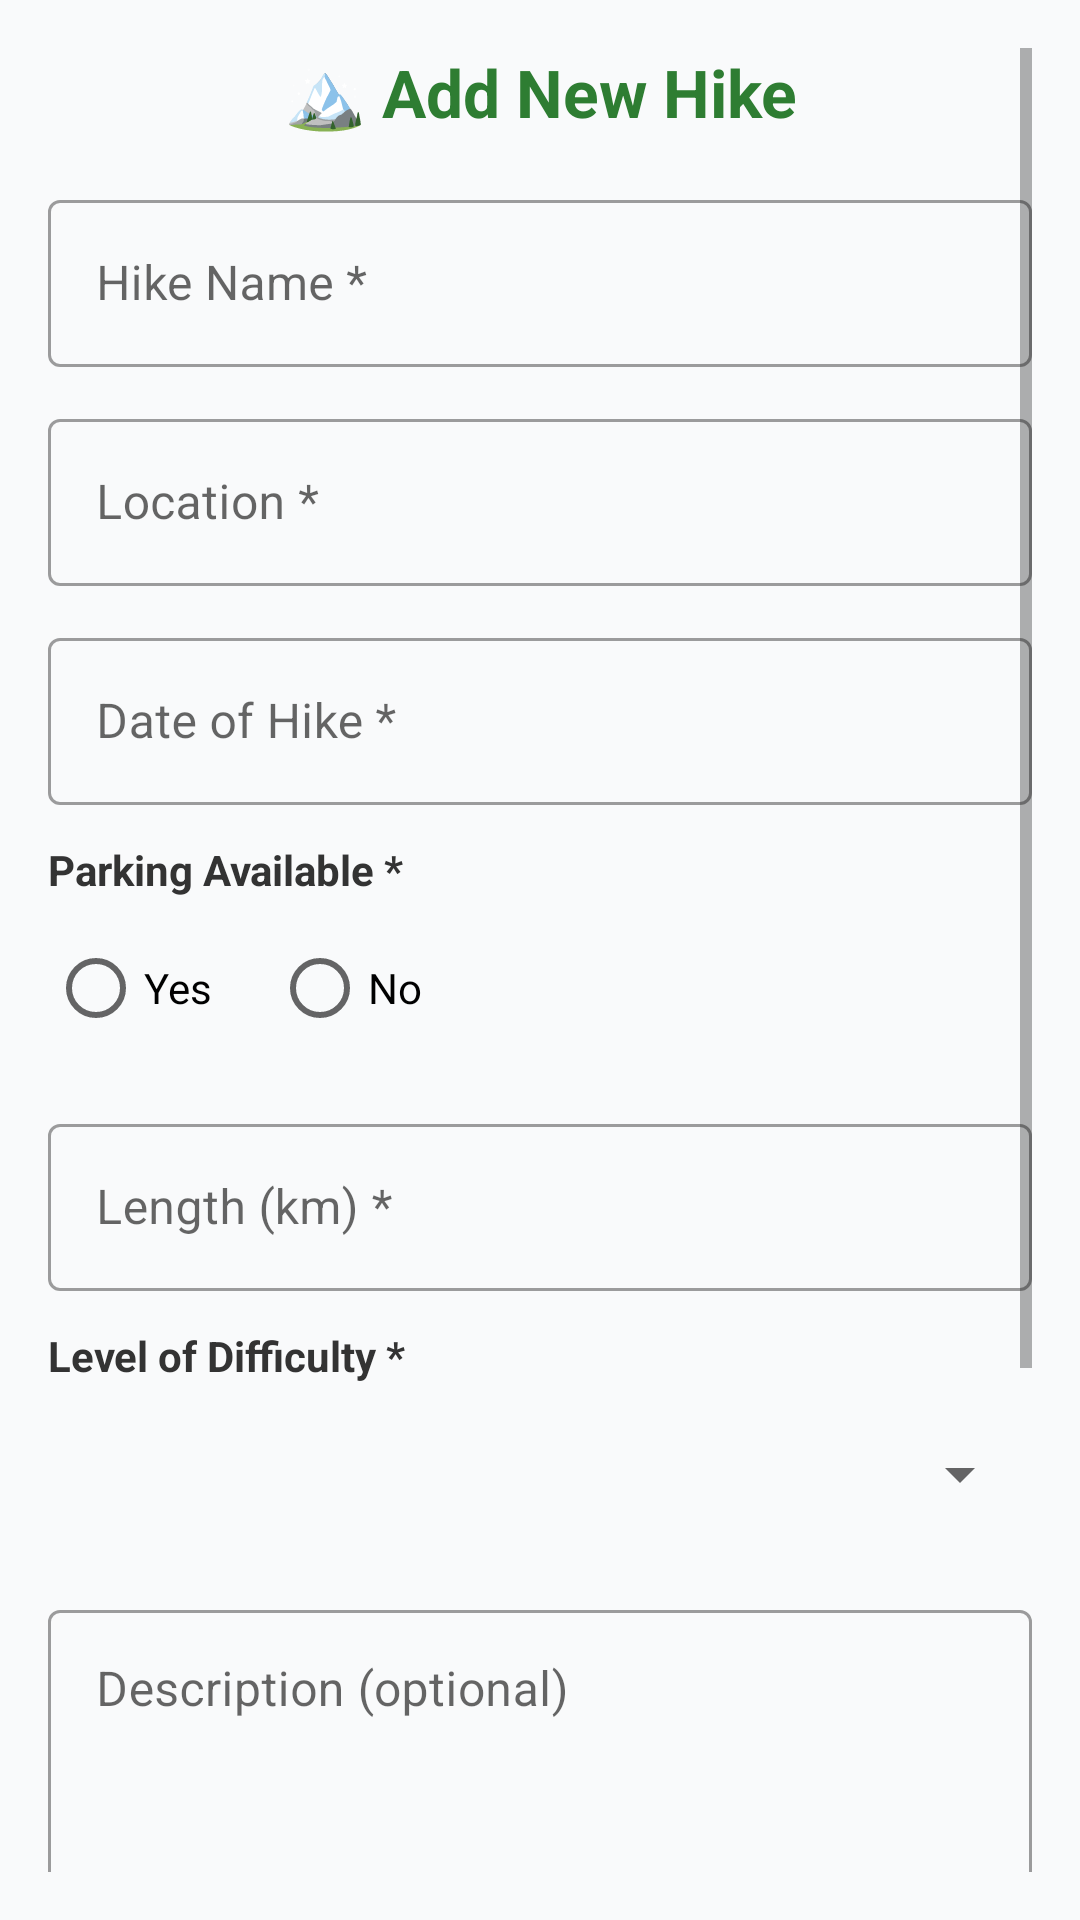

This screen was rendered from an Android layout file. Write that file and the resources it references.
<!-- AndroidManifest.xml: application theme Theme.MHike -->
<!-- res/layout/activity_add_hike.xml -->
<?xml version="1.0" encoding="utf-8"?>
<ScrollView xmlns:android="http://schemas.android.com/apk/res/android"
    xmlns:app="http://schemas.android.com/apk/res-auto"
    xmlns:tools="http://schemas.android.com/tools"
    android:layout_width="match_parent"
    android:layout_height="match_parent"
    android:padding="16dp"
    android:background="#F9FAFB"
    tools:context=".AddHikeActivity">

    <LinearLayout
        android:orientation="vertical"
        android:layout_width="match_parent"
        android:layout_height="wrap_content">

        
        <TextView
            android:layout_width="match_parent"
            android:layout_height="wrap_content"
            android:text="🏔 Add New Hike"
            android:textSize="22sp"
            android:textStyle="bold"
            android:textColor="#2E7D32"
            android:gravity="center"
            android:layout_marginBottom="16dp" />

        
        <com.google.android.material.textfield.TextInputLayout
            style="@style/Widget.MaterialComponents.TextInputLayout.OutlinedBox"
            android:layout_width="match_parent"
            android:layout_height="wrap_content"
            android:hint="Hike Name *"
            android:layout_marginBottom="12dp">

            <com.google.android.material.textfield.TextInputEditText
                android:id="@+id/etName"
                android:layout_width="match_parent"
                android:layout_height="wrap_content"
                android:inputType="textCapWords" />
        </com.google.android.material.textfield.TextInputLayout>

        
        <com.google.android.material.textfield.TextInputLayout
            style="@style/Widget.MaterialComponents.TextInputLayout.OutlinedBox"
            android:layout_width="match_parent"
            android:layout_height="wrap_content"
            android:hint="Location *"
            android:layout_marginBottom="12dp">

            <com.google.android.material.textfield.TextInputEditText
                android:id="@+id/etLocation"
                android:layout_width="match_parent"
                android:layout_height="wrap_content"
                android:inputType="textCapWords" />
        </com.google.android.material.textfield.TextInputLayout>

        
        <com.google.android.material.textfield.TextInputLayout
            style="@style/Widget.MaterialComponents.TextInputLayout.OutlinedBox"
            android:layout_width="match_parent"
            android:layout_height="wrap_content"
            android:hint="Date of Hike *"
            android:layout_marginBottom="12dp">

            <com.google.android.material.textfield.TextInputEditText
                android:id="@+id/etDate"
                android:layout_width="match_parent"
                android:layout_height="wrap_content"
                android:focusable="false"
                android:clickable="true"
                android:inputType="none" />
        </com.google.android.material.textfield.TextInputLayout>

        
        <TextView
            android:layout_width="wrap_content"
            android:layout_height="wrap_content"
            android:text="Parking Available *"
            android:textStyle="bold"
            android:textColor="#333"
            android:layout_marginBottom="6dp" />

        <RadioGroup
            android:id="@+id/rgParking"
            android:orientation="horizontal"
            android:layout_width="match_parent"
            android:layout_height="wrap_content"
            android:layout_marginBottom="16dp">

            <RadioButton
                android:id="@+id/rbYes"
                android:layout_width="wrap_content"
                android:layout_height="wrap_content"
                android:text="Yes"
                android:layout_marginEnd="20dp" />

            <RadioButton
                android:id="@+id/rbNo"
                android:layout_width="wrap_content"
                android:layout_height="wrap_content"
                android:text="No" />
        </RadioGroup>

        
        <com.google.android.material.textfield.TextInputLayout
            style="@style/Widget.MaterialComponents.TextInputLayout.OutlinedBox"
            android:layout_width="match_parent"
            android:layout_height="wrap_content"
            android:hint="Length (km) *"
            android:layout_marginBottom="12dp">

            <com.google.android.material.textfield.TextInputEditText
                android:id="@+id/etLength"
                android:layout_width="match_parent"
                android:layout_height="wrap_content"
                android:inputType="numberDecimal" />
        </com.google.android.material.textfield.TextInputLayout>

        
        <TextView
            android:layout_width="wrap_content"
            android:layout_height="wrap_content"
            android:text="Level of Difficulty *"
            android:textStyle="bold"
            android:textColor="#333"
            android:layout_marginBottom="6dp" />

        <Spinner
            android:id="@+id/spDifficulty"
            android:layout_width="match_parent"
            android:layout_height="48dp"
            android:paddingHorizontal="8dp"
            android:layout_marginBottom="16dp" />

        
        <com.google.android.material.textfield.TextInputLayout
            style="@style/Widget.MaterialComponents.TextInputLayout.OutlinedBox"
            android:layout_width="match_parent"
            android:layout_height="wrap_content"
            android:hint="Description (optional)"
            android:layout_marginBottom="12dp">

            <com.google.android.material.textfield.TextInputEditText
                android:id="@+id/etDescription"
                android:layout_width="match_parent"
                android:layout_height="wrap_content"
                android:inputType="textMultiLine"
                android:minLines="3"
                android:gravity="top" />
        </com.google.android.material.textfield.TextInputLayout>

        
        <TextView
            android:layout_width="wrap_content"
            android:layout_height="wrap_content"
            android:text="Weather Condition"
            android:textStyle="bold"
            android:textColor="#333"
            android:layout_marginBottom="6dp" />

        <Spinner
            android:id="@+id/spWeather"
            android:layout_width="match_parent"
            android:layout_height="48dp"
            android:paddingHorizontal="8dp"
            android:layout_marginBottom="16dp" />

        
        <com.google.android.material.textfield.TextInputLayout
            style="@style/Widget.MaterialComponents.TextInputLayout.OutlinedBox"
            android:layout_width="match_parent"
            android:layout_height="wrap_content"
            android:hint="Elevation Gain (m)"
            android:layout_marginBottom="20dp">

            <com.google.android.material.textfield.TextInputEditText
                android:id="@+id/etElevation"
                android:layout_width="match_parent"
                android:layout_height="wrap_content"
                android:inputType="number" />
        </com.google.android.material.textfield.TextInputLayout>

        
        <com.google.android.material.button.MaterialButton
            android:id="@+id/btnSave"
            android:layout_width="match_parent"
            android:layout_height="wrap_content"
            android:text="Save Hike"
            android:textAllCaps="true"
            android:textColor="@android:color/white"
            app:backgroundTint="#4CAF50"
            android:layout_marginTop="8dp"
            android:layout_marginBottom="16dp"
            android:elevation="4dp" />

    </LinearLayout>
</ScrollView>
<!-- resources referenced by this layout -->
<resources>
  <style name="Theme.MHike" parent="Theme.MaterialComponents.DayNight.NoActionBar">
  
      
          <item name="colorPrimary">@color/purple_500</item>
          <item name="colorPrimaryVariant">@color/purple_700</item>
          <item name="colorOnPrimary">@color/white</item>
          
          <item name="colorSecondary">@color/teal_200</item>
          <item name="colorSecondaryVariant">@color/teal_700</item>
          <item name="colorOnSecondary">@color/black</item>
          
          <item name="android:statusBarColor">?attr/colorPrimaryVariant</item>
          
      </style>
  <!-- not gathered from this repository: default colours our renderer supplied (Android Studio template values) -->
  <color name="purple_500">#FF6200EE</color>
  <color name="purple_700">#FF3700B3</color>
  <color name="teal_200">#FF03DAC5</color>
  <color name="teal_700">#FF018786</color>
  <color name="black">#FF000000</color>
  <color name="white">#FFFFFFFF</color>
</resources>
